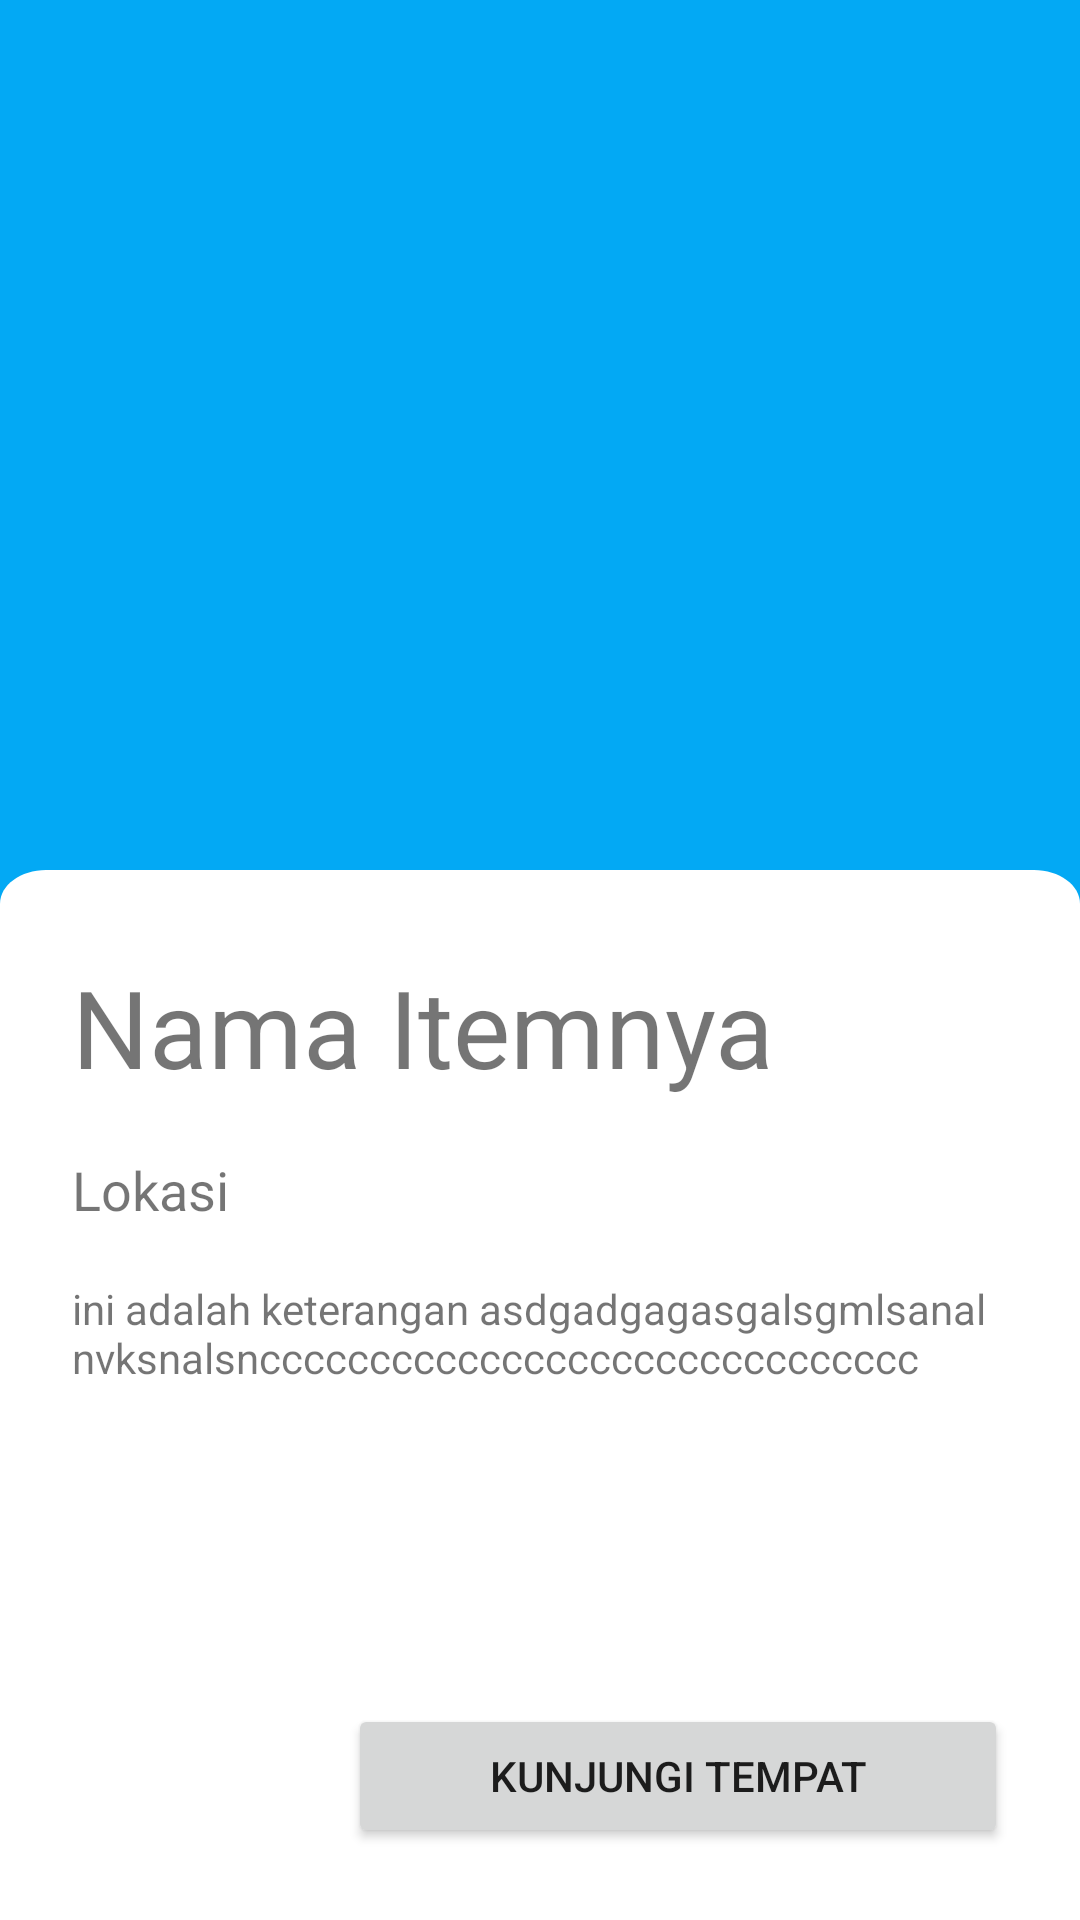

The Android layout XML behind this screen, and the referenced resources:
<!-- AndroidManifest.xml: application theme Theme.WisataMadiun -->
<!-- res/layout/activity_detail_item.xml -->
<?xml version="1.0" encoding="utf-8"?>
<RelativeLayout xmlns:android="http://schemas.android.com/apk/res/android"
    xmlns:tools="http://schemas.android.com/tools"
    android:layout_width="match_parent"
    android:layout_height="match_parent"
    android:background="@color/colorPrimary"
    tools:context=".activty.DetailItem">


    <ImageView
        android:id="@+id/img_item_detail"
        android:layout_width="match_parent"
        android:layout_height="210dp"
        android:layout_centerHorizontal="true"
        android:layout_marginTop="32dp"
        android:src="@drawable/ic_launcher_background"/>

    <RelativeLayout
        android:id="@+id/rectangle_4"
        android:layout_width="match_parent"
        android:layout_height="498dp"
        android:layout_marginTop="290dp"
        android:background="@drawable/bg_item_detail">

        <LinearLayout
            android:layout_width="match_parent"
            android:layout_height="match_parent"
            android:layout_marginStart="24dp"
            android:layout_marginEnd="24dp"
            android:orientation="vertical">

            <TextView
                android:id="@+id/txt_nama_item_detail"
                android:layout_width="wrap_content"
                android:layout_height="wrap_content"
                android:layout_marginTop="28dp"
                android:text="Nama Itemnya"
                android:textSize="36sp" />

            <TextView
                android:id="@+id/txt_lokasi"
                android:layout_width="wrap_content"
                android:layout_height="wrap_content"
                android:layout_marginTop="18dp"
                android:text="Lokasi"
                android:textSize="18dp" />

            <TextView
                android:id="@+id/txt_deskripsi_item"
                android:layout_width="wrap_content"
                android:layout_height="wrap_content"
                android:layout_marginTop="18dp"
                android:text="ini adalah keterangan asdgadgagasgalsgmlsanalnvksnalsncccccccccccccccccccccccccccccc" />

        </LinearLayout>

        <LinearLayout
            android:layout_width="wrap_content"
            android:layout_height="wrap_content"
            android:layout_alignParentRight="true"
            android:layout_alignParentBottom="true"
            android:layout_marginEnd="24dp"
            android:layout_marginBottom="24dp"
            >

            <Button
                android:id="@+id/btn_add_to_basket"
                android:layout_width="220dp"
                android:layout_height="wrap_content"
                android:text="Kunjungi tempat" />
        </LinearLayout>




    </RelativeLayout>

</RelativeLayout>
<!-- resources referenced by this layout -->
<resources>
  <color name="colorPrimary">#03A9F4</color>
  <!-- drawable bg_item_detail (drawable) -->
  <vector xmlns:android="http://schemas.android.com/apk/res/android"
      android:width="375dp"
      android:height="498dp"
      android:viewportWidth="375"
      android:viewportHeight="498">
    <path
        android:pathData="M0,16C0,7.163 7.163,0 16,0H359C367.837,0 375,7.163 375,16V498H0V16Z"
        android:fillColor="#ffffff"/>
  </vector>
  <style name="Theme.WisataMadiun" parent="Theme.MaterialComponents.DayNight.NoActionBar">
          
          <item name="colorPrimary">#03A9F4</item>
          <item name="colorPrimaryVariant">#00BCD4</item>
          <item name="colorOnPrimary">@color/white</item>
          
          <item name="colorSecondary">@color/teal_200</item>
          <item name="colorSecondaryVariant">@color/teal_700</item>
          <item name="colorOnSecondary">@color/black</item>
          
          <item name="android:statusBarColor" tools:targetApi="l">?attr/colorPrimaryVariant</item>
          
      </style>
  <color name="white">#FFFFFFFF</color>
  <color name="teal_200">#FF03DAC5</color>
  <color name="teal_700">#FF018786</color>
  <color name="black">#FF000000</color>
</resources>
